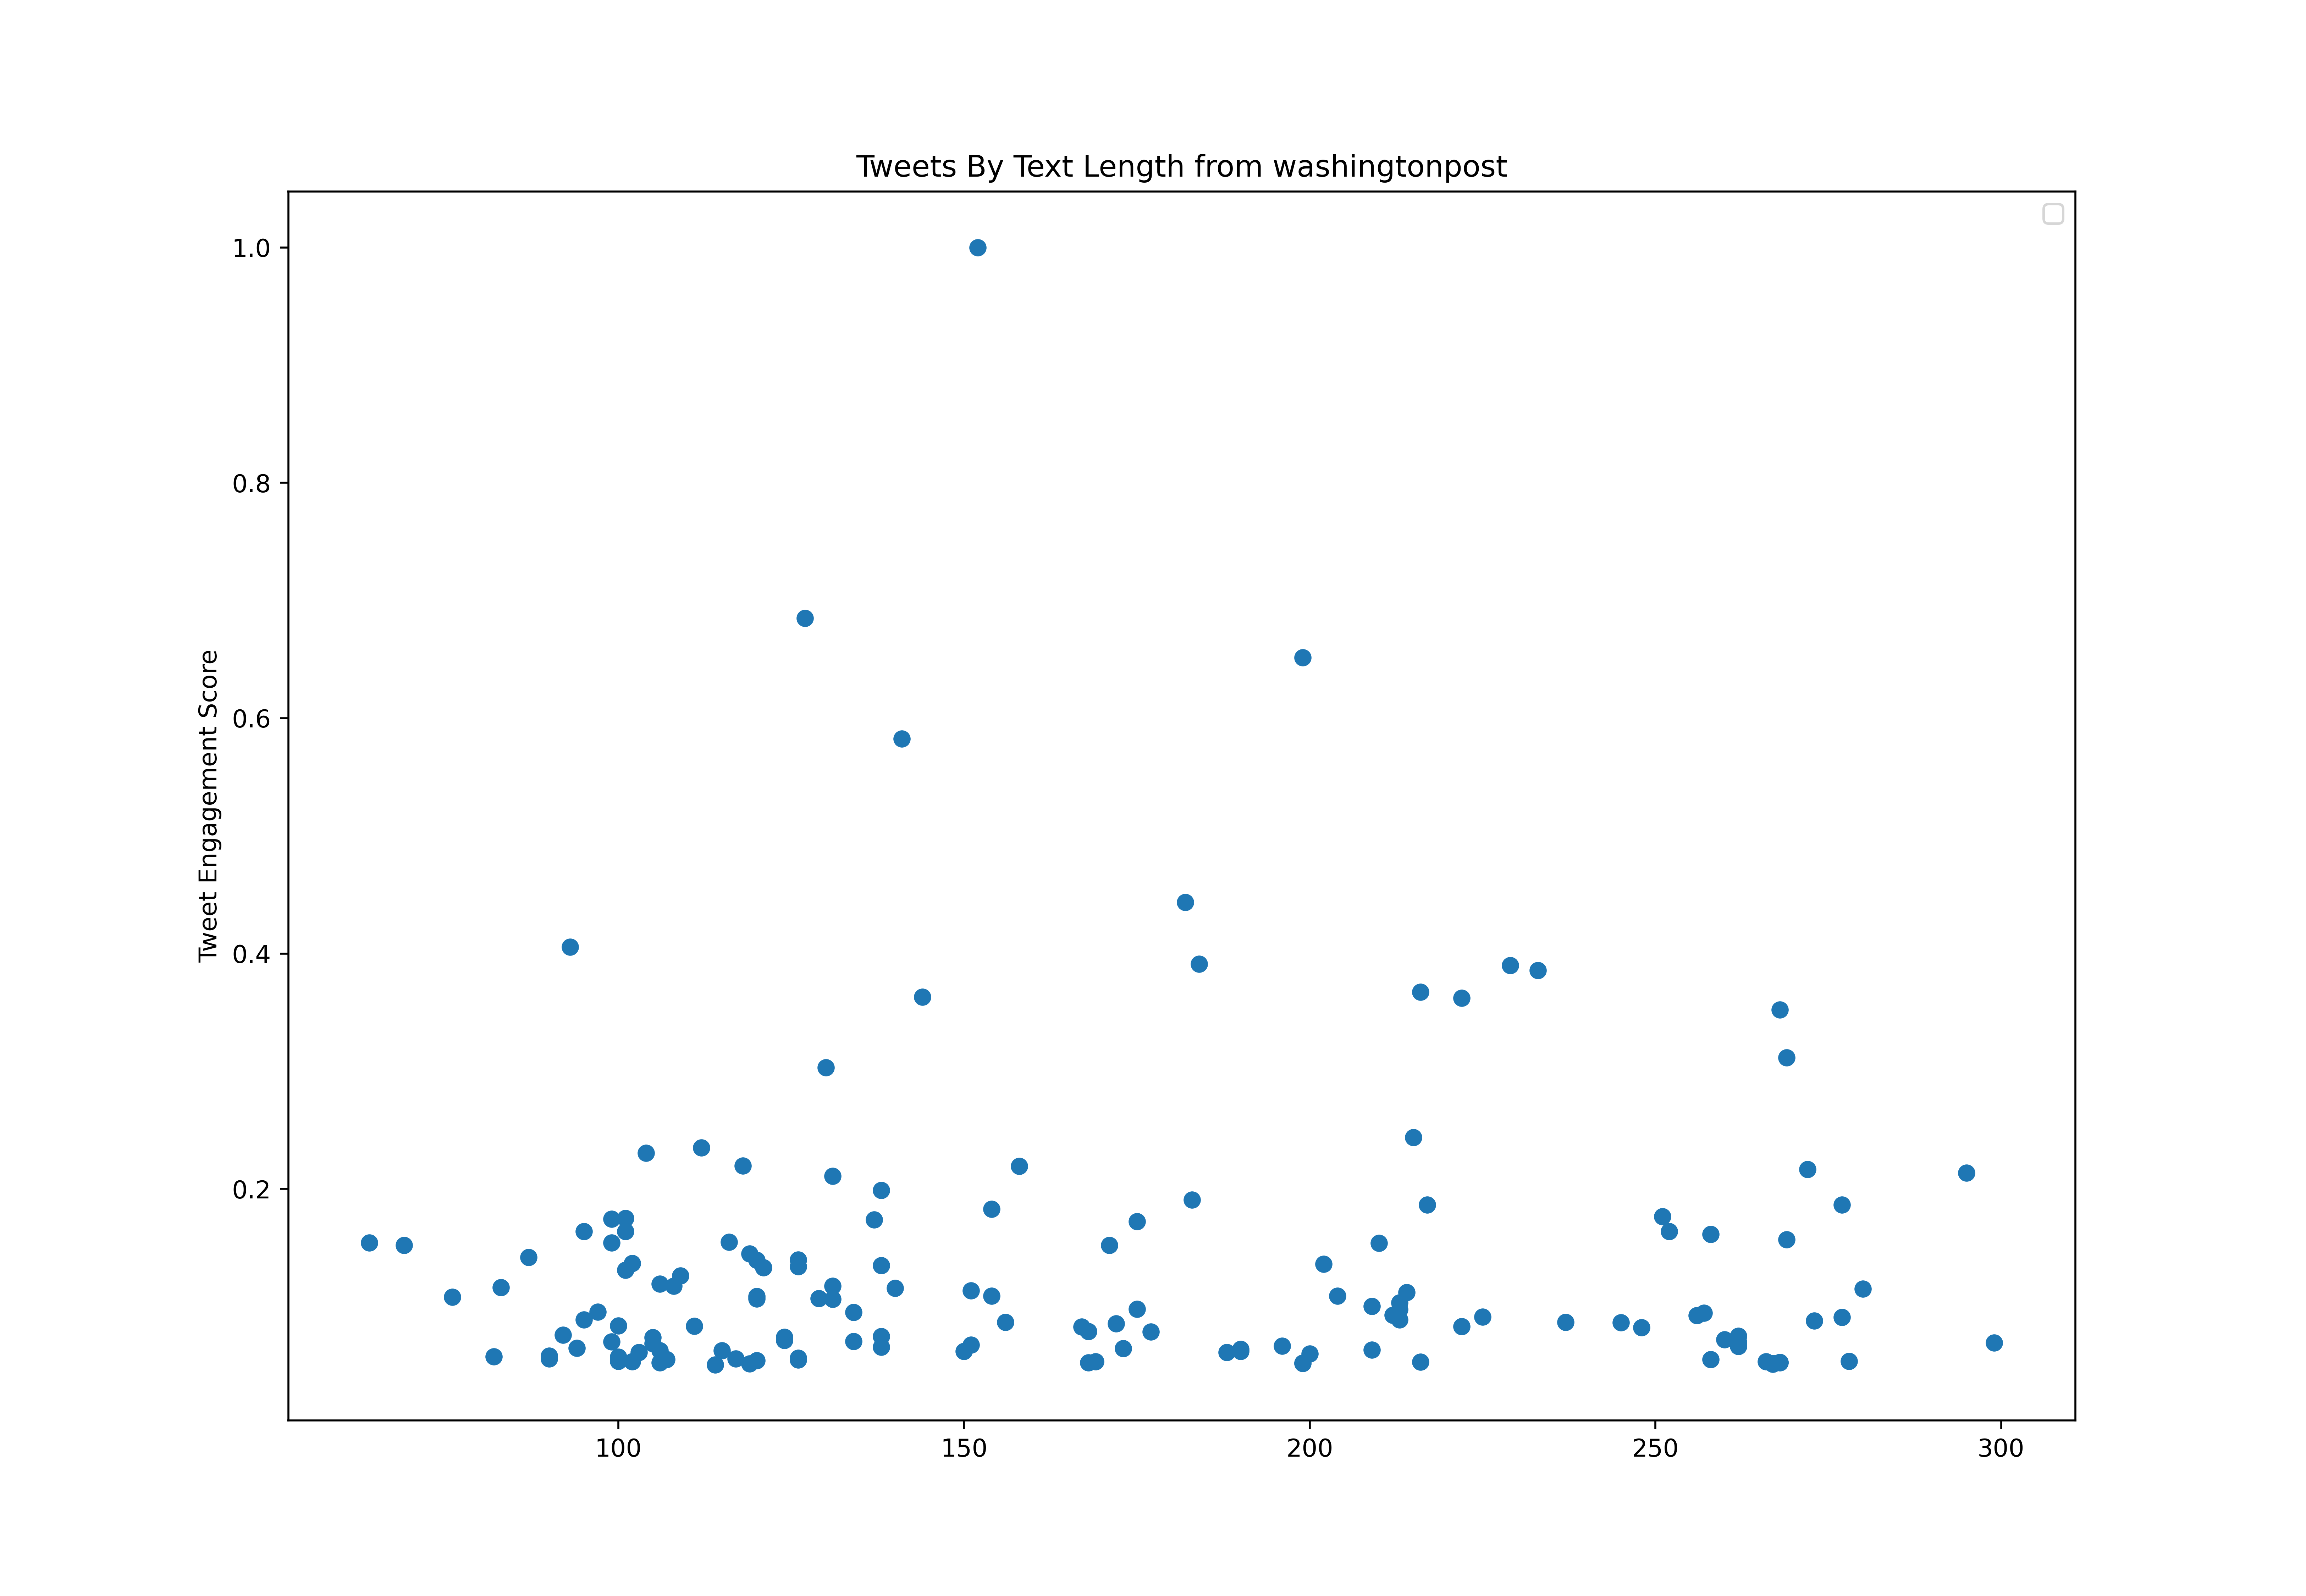

Data behind this chart, as committed beside it:
id, created_at, score, text_length
1505977407542550535, 2022-03-21T18:39:28.000Z, 4770, 121
1505981608372936712, 2022-03-21T18:56:09.000Z, 2447, 100
1505984810946379784, 2022-03-21T19:08:53.000Z, 45404, 151
1505989046165643265, 2022-03-21T19:25:43.000Z, 10149, 110
1505993243808440333, 2022-03-21T19:42:23.000Z, 18365, 103
1505993412448772096, 2022-03-21T19:43:04.000Z, 17527, 152
1505996603580112909, 2022-03-21T19:55:45.000Z, 4494, 225
1505999975326617602, 2022-03-21T20:09:08.000Z, 11244, 104
1506004380390207492, 2022-03-21T20:26:39.000Z, 2294, 90
1506007787511648257, 2022-03-21T20:40:11.000Z, 4170, 144
1506011211858472965, 2022-03-21T20:53:47.000Z, 4684, 190
1506015776553197570, 2022-03-21T21:11:56.000Z, 14024, 90
1506021184969793539, 2022-03-21T21:33:25.000Z, 2294, 163
1506025949615251456, 2022-03-21T21:52:21.000Z, 12405, 52
1506030750163996680, 2022-03-21T22:11:26.000Z, 156023, 229
1506035539912310787, 2022-03-21T22:30:28.000Z, 22297, 90
1506040355334111241, 2022-03-21T22:49:36.000Z, 5160, 95
1506044943319642116, 2022-03-21T23:07:50.000Z, 9235, 123
1506049439953207303, 2022-03-21T23:25:42.000Z, 13300, 95
1506055003965906947, 2022-03-21T23:47:48.000Z, 3142, 102
1506058371761426437, 2022-03-22T00:01:11.000Z, 10387, 105
1506062673024270343, 2022-03-22T00:18:17.000Z, 28181, 134
1506068018304065541, 2022-03-22T00:39:31.000Z, 10663, 237
1506073016450666498, 2022-03-22T00:59:23.000Z, 46289, 140
1506082016307077122, 2022-03-22T01:35:08.000Z, 20545, 119
1506090583500247046, 2022-03-22T02:09:11.000Z, 11111, 199
1506099722221723657, 2022-03-22T02:45:30.000Z, 2942, 121
1506102130825904141, 2022-03-22T02:55:04.000Z, 2009, 105
1506107917019320320, 2022-03-22T03:18:04.000Z, 5589, 104
1506111441623003139, 2022-03-22T03:32:04.000Z, 4351, 89
1506117716511531011, 2022-03-22T03:57:00.000Z, 9530, 117
1506118514536505344, 2022-03-22T04:00:10.000Z, 5808, 230
1506124531144044544, 2022-03-22T04:24:05.000Z, 1599, 105
1506132840068653060, 2022-03-22T04:57:06.000Z, 4941, 120
1506141352333127683, 2022-03-22T05:30:55.000Z, 4960, 101
1506149199972380674, 2022-03-22T06:02:06.000Z, 17432, 157
1506153455261470720, 2022-03-22T06:19:01.000Z, 3008, 96
1506161098701119488, 2022-03-22T06:49:23.000Z, 6702, 106
1506169206907224064, 2022-03-22T07:21:36.000Z, 12243, 103
1506177121080815617, 2022-03-22T07:53:03.000Z, 12643, 118
1506181898820857860, 2022-03-22T08:12:02.000Z, 87837, 118
1506186451523932168, 2022-03-22T08:30:08.000Z, 2828, 104
1506194028068544513, 2022-03-22T09:00:14.000Z, 5141, 230
1506195238523752450, 2022-03-22T09:05:03.000Z, 3884, 111
1506196753195880450, 2022-03-22T09:11:04.000Z, 11272, 112
1506201549403574274, 2022-03-22T09:30:07.000Z, 3675, 89
1506209120298360833, 2022-03-22T10:00:12.000Z, 2523, 95
1506216383239143425, 2022-03-22T10:29:04.000Z, 10025, 102
1506223690912051210, 2022-03-22T10:58:06.000Z, 16375, 241
1506223926623576070, 2022-03-22T10:59:03.000Z, 43452, 120
1506224232342171655, 2022-03-22T11:00:15.000Z, 6826, 95
1506227992221175814, 2022-03-22T11:15:12.000Z, 5446, 243
1506229397963034632, 2022-03-22T11:20:47.000Z, 7388, 224
1506231775504310274, 2022-03-22T11:30:14.000Z, 17861, 140
1506234700372791309, 2022-03-22T11:41:51.000Z, 2837, 222
1506235018884128769, 2022-03-22T11:43:07.000Z, 74584, 277
1506235020851257351, 2022-03-22T11:43:08.000Z, 9740, 272
1506239373347598341, 2022-03-22T12:00:25.000Z, 4570, 110
1506239374647828481, 2022-03-22T12:00:26.000Z, 9882, 237
1506242040547397634, 2022-03-22T12:11:01.000Z, 7864, 156
... 744 more rows
